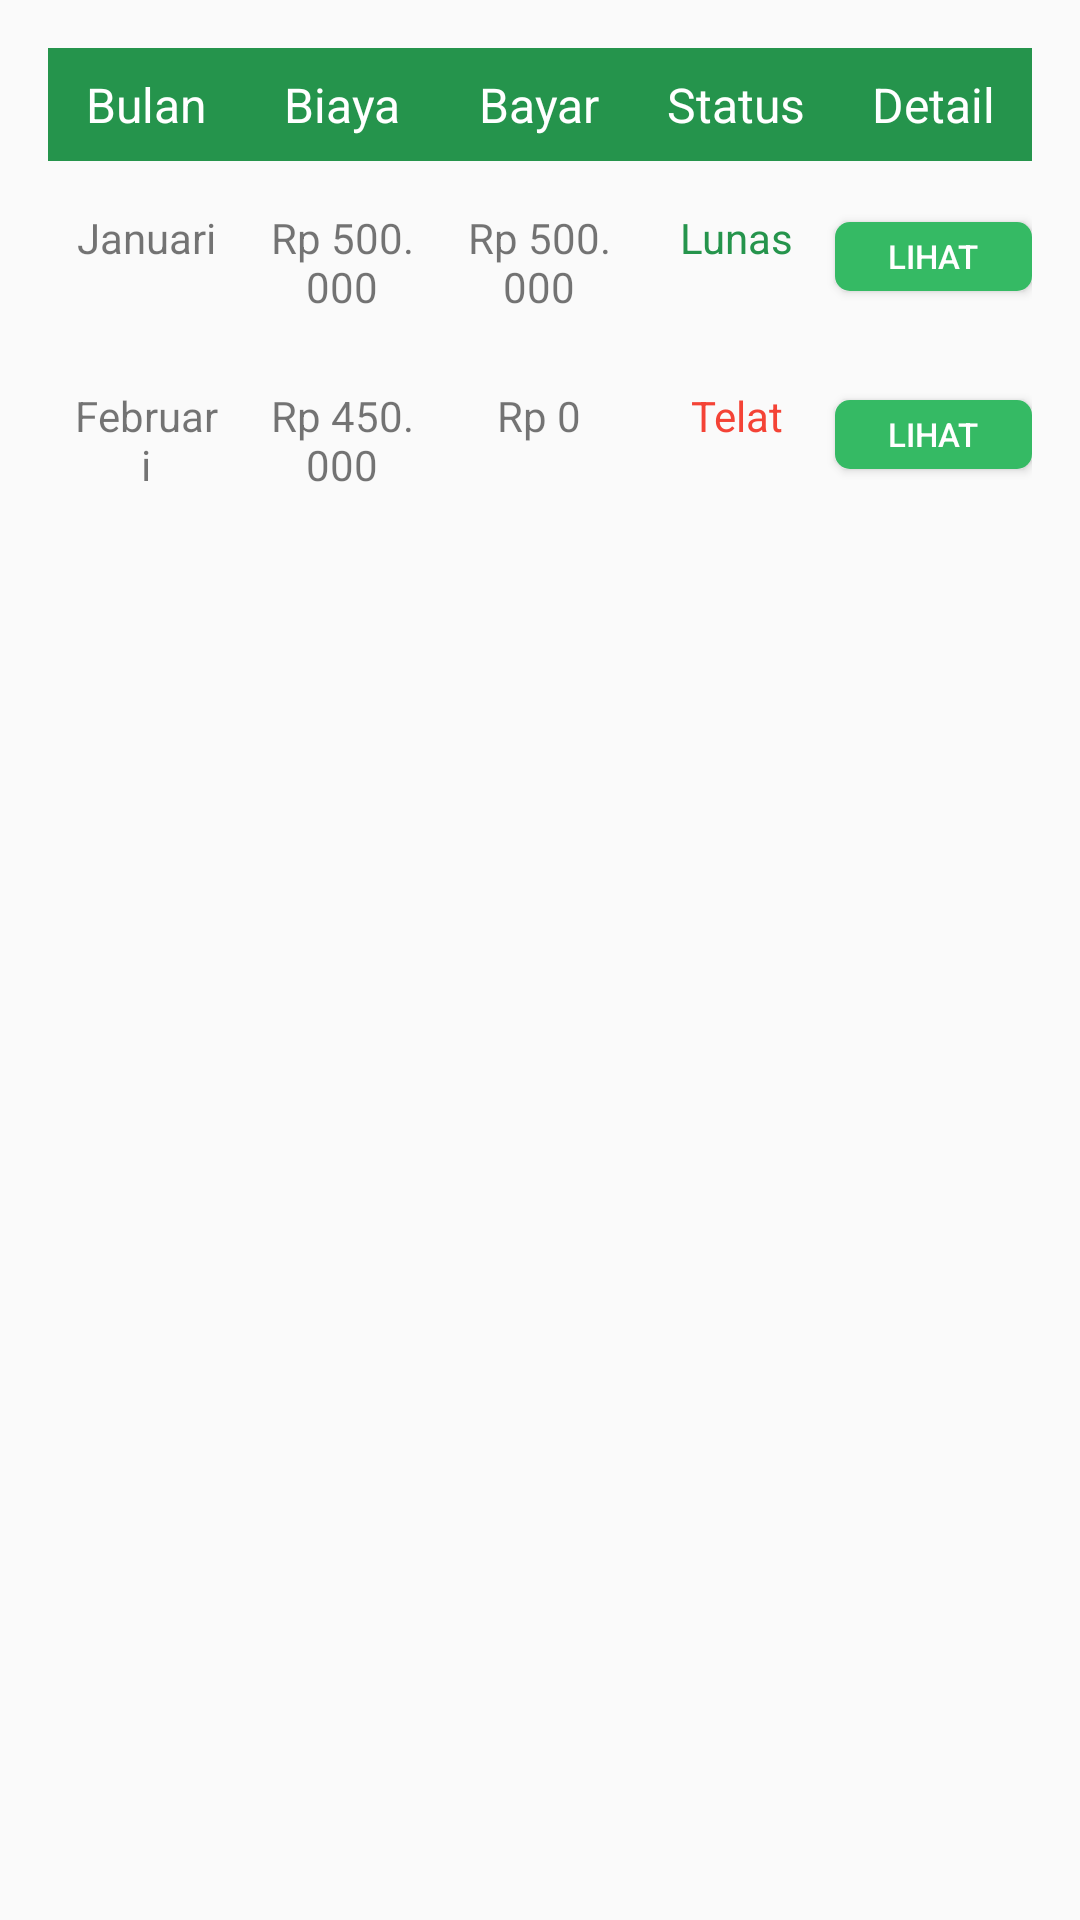

Write the Android layout XML for this screen, with the resource values it uses.
<!-- AndroidManifest.xml: application theme Theme.Kostifyrev -->
<!-- res/layout/fragment_riwayat_pembayaran.xml -->
<?xml version="1.0" encoding="utf-8"?>
<ScrollView xmlns:android="http://schemas.android.com/apk/res/android"
    android:layout_width="match_parent"
    android:layout_height="match_parent">

    <LinearLayout
        android:layout_width="match_parent"
        android:layout_height="wrap_content"
        android:orientation="vertical"
        android:padding="16dp">

        
        <TableLayout
            android:layout_width="match_parent"
            android:layout_height="wrap_content"
            android:stretchColumns="*"
            android:shrinkColumns="*"
            android:layout_marginBottom="8dp">

            
            <TableRow android:background="#25944C">
                <TextView
                    android:layout_weight="1"
                    android:layout_width="0dp"
                    android:layout_height="wrap_content"
                    android:text="Bulan"
                    android:textColor="#FFFFFF"
                    android:padding="8dp"
                    android:textSize="16sp"
                    android:gravity="center" />
                <TextView
                    android:layout_weight="1"
                    android:layout_width="0dp"
                    android:layout_height="wrap_content"
                    android:text="Biaya"
                    android:textColor="#FFFFFF"
                    android:padding="8dp"
                    android:textSize="16sp"
                    android:gravity="center" />
                <TextView
                    android:layout_weight="1"
                    android:layout_width="0dp"
                    android:layout_height="wrap_content"
                    android:text="Bayar"
                    android:textColor="#FFFFFF"
                    android:padding="8dp"
                    android:textSize="16sp"
                    android:gravity="center" />
                <TextView
                    android:layout_weight="1"
                    android:layout_width="0dp"
                    android:layout_height="wrap_content"
                    android:text="Status"
                    android:textColor="#FFFFFF"
                    android:padding="8dp"
                    android:textSize="16sp"
                    android:gravity="center" />
                <TextView
                    android:layout_weight="1"
                    android:layout_width="0dp"
                    android:layout_height="wrap_content"
                    android:text="Detail"
                    android:textColor="#FFFFFF"
                    android:padding="8dp"
                    android:textSize="16sp"
                    android:gravity="center" />
            </TableRow>

            
            <TableRow android:layout_marginTop="8dp">
                <TextView
                    android:layout_weight="1"
                    android:layout_width="0dp"
                    android:layout_height="wrap_content"
                    android:text="Januari"
                    android:padding="8dp"
                    android:textSize="14sp"
                    android:gravity="center" />
                <TextView
                    android:layout_weight="1"
                    android:layout_width="0dp"
                    android:layout_height="wrap_content"
                    android:text="Rp 500.000"
                    android:padding="8dp"
                    android:textSize="14sp"
                    android:gravity="center" />
                <TextView
                    android:layout_weight="1"
                    android:layout_width="0dp"
                    android:layout_height="wrap_content"
                    android:text="Rp 500.000"
                    android:padding="8dp"
                    android:textSize="14sp"
                    android:gravity="center" />
                <TextView
                    android:layout_weight="1"
                    android:layout_width="0dp"
                    android:layout_height="wrap_content"
                    android:text="Lunas"
                    android:padding="8dp"
                    android:textSize="14sp"
                    android:gravity="center"
                    android:textColor="#25944C" />
                <Button
                    android:id="@+id/btndetail"
                    android:layout_weight="1"
                    android:layout_width="0dp"
                    android:layout_height="23dp"
                    android:layout_marginVertical="5dp"
                    android:background="@drawable/bg_radius5"
                    android:backgroundTint="@color/warna6"
                    android:text="Lihat"
                    android:textSize="11sp"
                    android:textColor="@color/white" />
            </TableRow>

            
            <TableRow android:layout_marginTop="8dp">
                <TextView
                    android:layout_weight="1"
                    android:layout_width="0dp"
                    android:layout_height="wrap_content"
                    android:text="Februari"
                    android:padding="8dp"
                    android:textSize="14sp"
                    android:gravity="center" />
                <TextView
                    android:layout_weight="1"
                    android:layout_width="0dp"
                    android:layout_height="wrap_content"
                    android:text="Rp 450.000"
                    android:padding="8dp"
                    android:textSize="14sp"
                    android:gravity="center" />
                <TextView
                    android:layout_weight="1"
                    android:layout_width="0dp"
                    android:layout_height="wrap_content"
                    android:text="Rp 0"
                    android:padding="8dp"
                    android:textSize="14sp"
                    android:gravity="center" />
                <TextView
                    android:layout_weight="1"
                    android:layout_width="0dp"
                    android:layout_height="wrap_content"
                    android:text="Telat"
                    android:padding="8dp"
                    android:textSize="14sp"
                    android:gravity="center"
                    android:textColor="#F44336" />
                <Button
                    android:layout_weight="1"
                    android:layout_width="0dp"
                    android:layout_height="23dp"
                    android:layout_marginVertical="5dp"
                    android:background="@drawable/bg_radius5"
                    android:backgroundTint="@color/warna6"
                    android:text="Lihat"
                    android:textSize="11sp"
                    android:textColor="@color/white" />
            </TableRow>

        </TableLayout>

    </LinearLayout>
</ScrollView>
<!-- resources referenced by this layout -->
<resources>
  <color name="warna6">#35BA64</color>
  <color name="white">#FFFFFFFF</color>
  <!-- drawable bg_radius5 (drawable) -->
  <?xml version="1.0" encoding="utf-8"?>
  <shape xmlns:android="http://schemas.android.com/apk/res/android"
      android:shape="rectangle">
  
      <solid android:color="#DFF9E8" />
  
      <corners android:radius="5dp" />
  
  </shape>
  <style name="Theme.Kostifyrev" parent="Base.Theme.Kostifyrev" />
  <style name="Base.Theme.Kostifyrev" parent="Theme.AppCompat.Light.NoActionBar">
          
          
      </style>
</resources>
